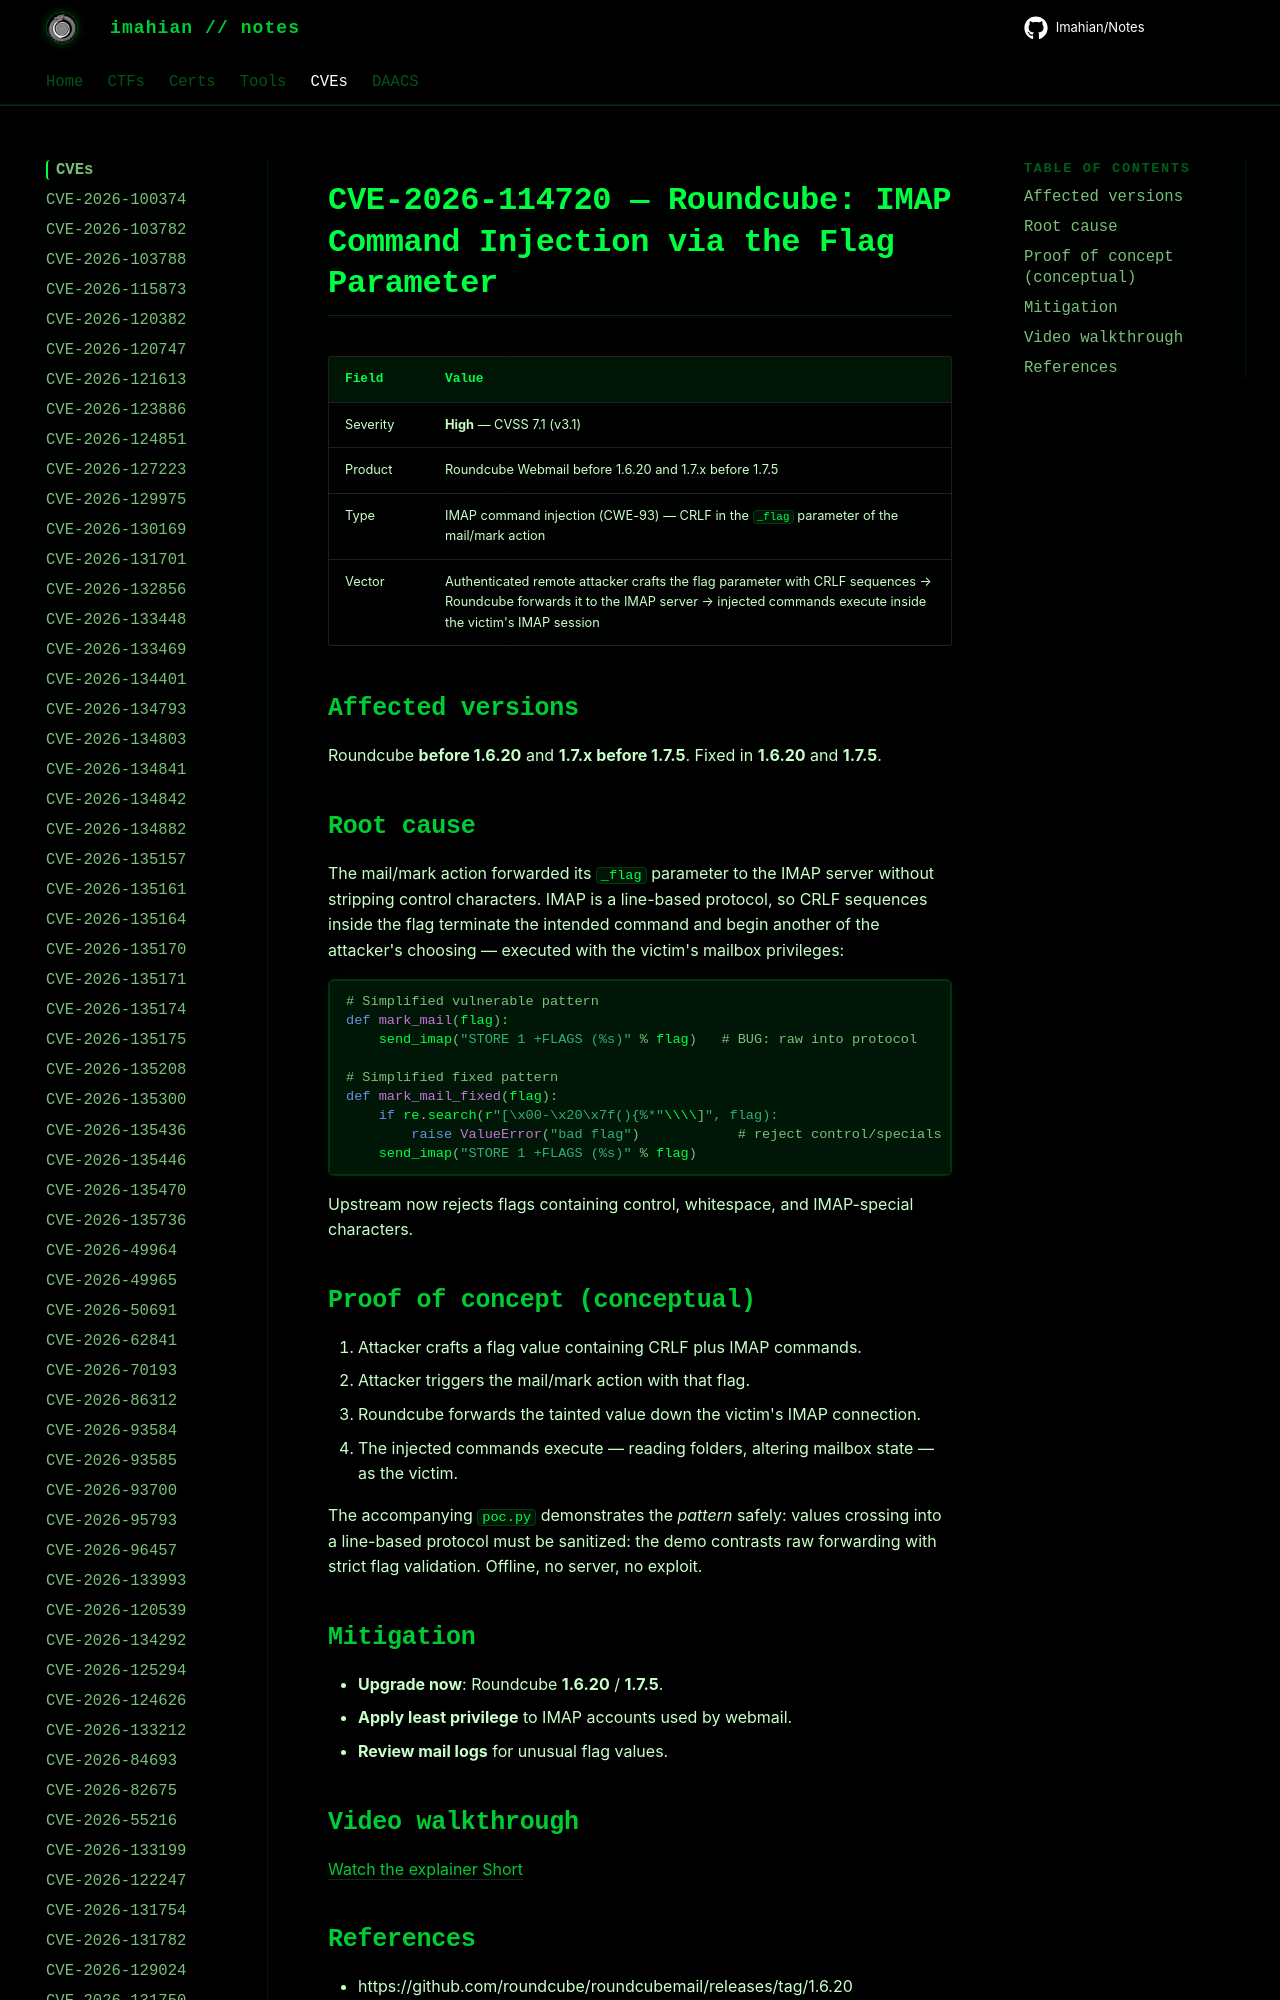

repository: Imahian/Notes · page: CVEs/CVE-2026-114720/index.html · generator: mkdocs

# CVE-2026-114720 — Roundcube: IMAP Command Injection via the Flag Parameter

| Field | Value |
|---|---|
| Severity | **High** — CVSS 7.1 (v3.1) |
| Product | Roundcube Webmail before 1.6.20 and 1.7.x before 1.7.5 |
|
